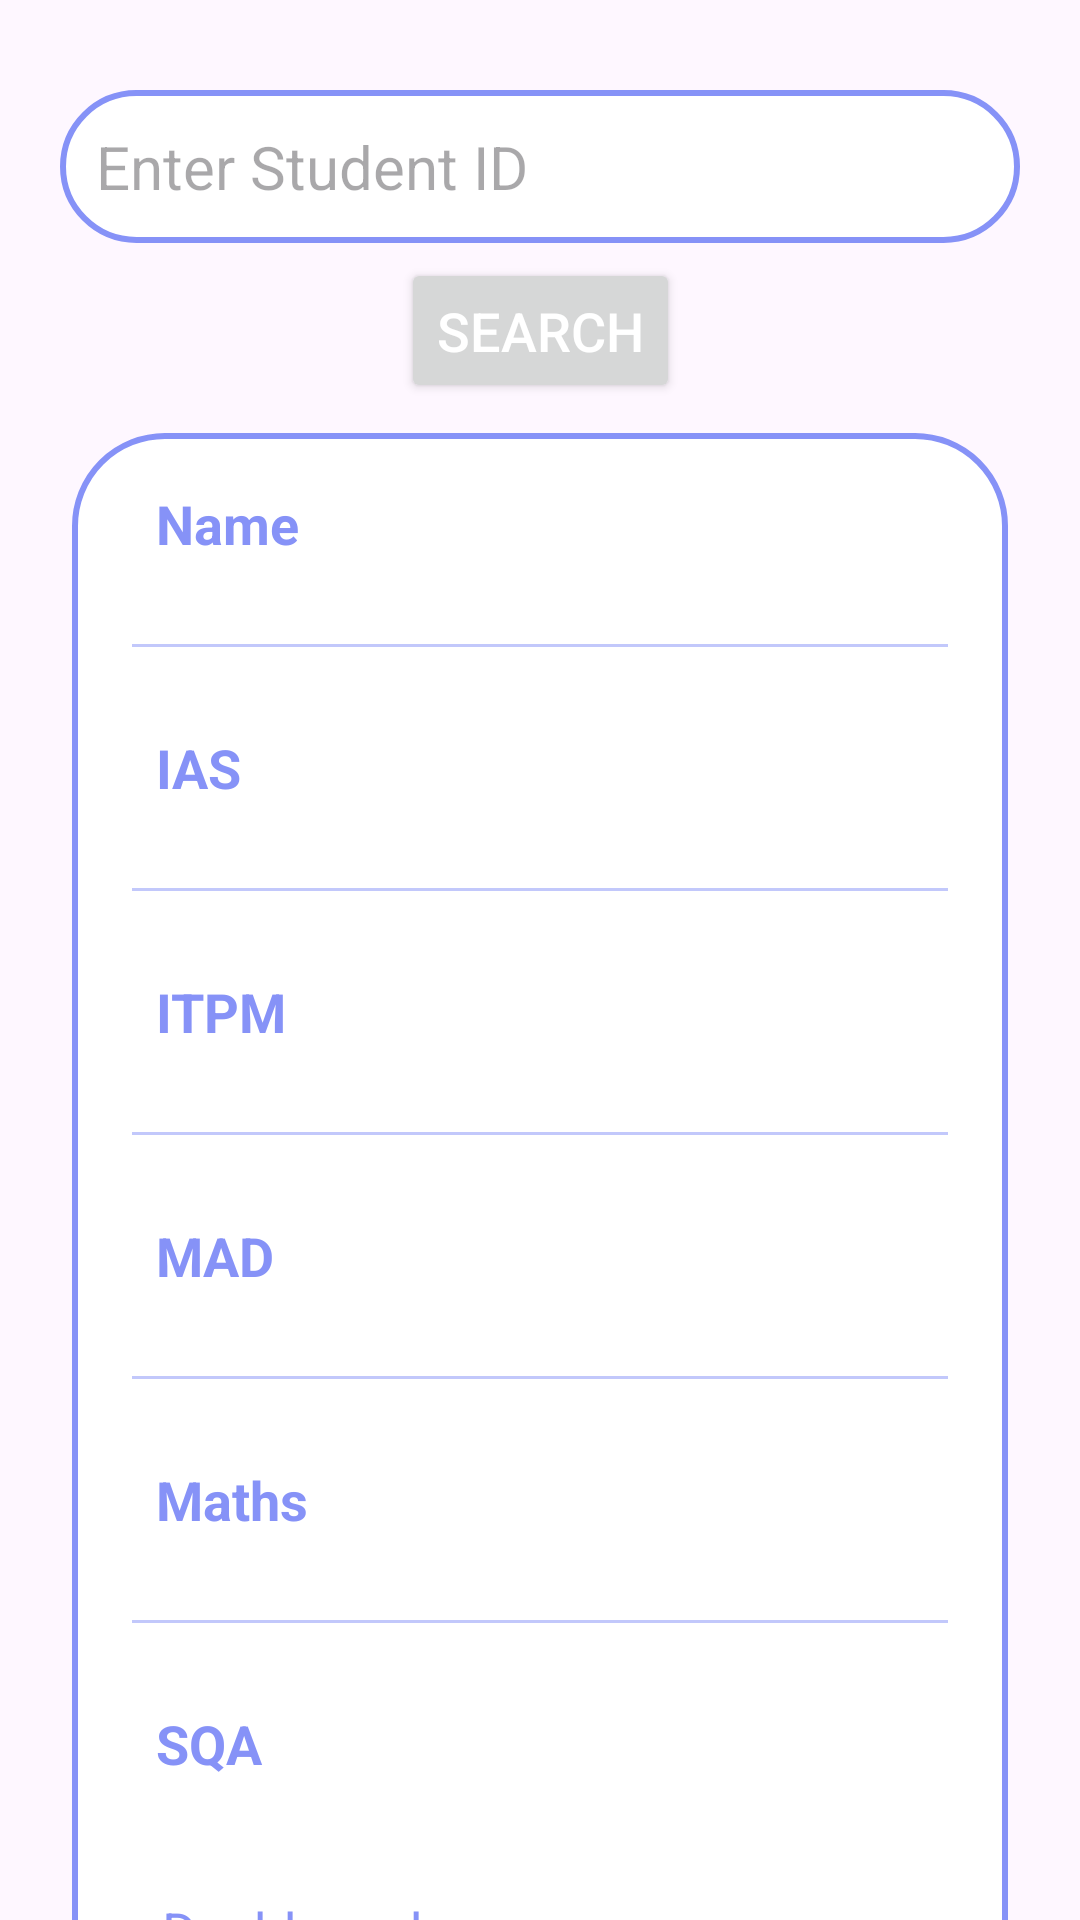

This screen was rendered from an Android layout file. Write that file and the resources it references.
<!-- AndroidManifest.xml: application theme Theme.LoginSignupAuth2 -->
<!-- res/layout/activity_main.xml -->
<?xml version="1.0" encoding="utf-8"?>
<androidx.constraintlayout.widget.ConstraintLayout xmlns:android="http://schemas.android.com/apk/res/android"
    xmlns:app="http://schemas.android.com/apk/res-auto"
    xmlns:tools="http://schemas.android.com/tools"
    android:layout_width="match_parent"
    android:layout_height="match_parent"
    tools:context=".MainActivity">

    <EditText
        android:layout_width="match_parent"
        android:layout_height="wrap_content"
        android:id="@+id/searchStudentId"
        android:layout_marginTop="30dp"
        android:layout_marginEnd="20dp"
        android:layout_marginStart="20dp"
        android:padding="12dp"
        android:background="@drawable/lavender_border"
        android:hint="Enter Student ID"
        android:textSize="20sp"
        android:textColor="@color/lavender"
        app:layout_constraintStart_toStartOf="parent"
        app:layout_constraintEnd_toEndOf="parent"
        app:layout_constraintTop_toTopOf="parent"/>

    <Button
        android:layout_width="wrap_content"
        android:layout_height="wrap_content"
        android:id="@+id/searchButton"
        android:text="Search"
        android:textColor="@color/white"
        android:textSize="18sp"
        android:padding="12dp"
        android:layout_marginTop="5dp"
        app:cornerRadius = "20dp"
        app:layout_constraintStart_toStartOf="@id/searchStudentId"
        app:layout_constraintEnd_toEndOf="@id/searchStudentId"
        app:layout_constraintTop_toBottomOf="@id/searchStudentId"/>


    <LinearLayout
        android:layout_width="match_parent"
        android:layout_height="wrap_content"
        android:orientation="vertical"
        android:padding="10dp"
        android:background="@drawable/lavender_border"
        android:layout_marginStart="24dp"
        android:layout_marginEnd="24dp"
        android:layout_marginTop="10dp"
        app:layout_constraintStart_toStartOf="parent"
        app:layout_constraintEnd_toEndOf="parent"
        app:layout_constraintTop_toBottomOf="@id/searchButton">

        <LinearLayout
            android:layout_width="match_parent"
            android:layout_height="wrap_content"
            android:orientation="vertical">

            <LinearLayout
                android:layout_width="match_parent"
                android:layout_height="wrap_content"
                android:padding="8dp"
                android:orientation="horizontal"
                android:layout_marginTop="0dp"
                android:layout_marginEnd="10dp"
                android:layout_marginStart="10dp"
                android:layout_marginBottom="10dp">


                <TextView
                    android:layout_width="0dp"
                    android:layout_height="wrap_content"
                    android:id="@+id/name"
                    android:layout_weight="1"
                    android:text="Name"
                    android:textStyle="bold"
                    android:textColor="@color/lavender"
                    android:textSize="18sp"/>

                <TextView
                    android:layout_width="0dp"
                    android:layout_height="wrap_content"
                    android:id="@+id/readName"
                    android:layout_weight="1"
                    android:text=""
                    android:textAlignment="viewEnd"
                    android:textColor="@color/lavender"
                    android:textSize="18sp"/>

            </LinearLayout>

            <androidx.appcompat.widget.AppCompatImageView
                android:layout_width="match_parent"
                android:layout_height="1dp"
                android:layout_margin="10dp"
                android:alpha="0.5"
                android:background="@color/lavender"/>

            <LinearLayout
                android:layout_width="match_parent"
                android:layout_height="wrap_content"
                android:padding="8dp"
                android:orientation="horizontal"
                android:layout_margin="10dp">


                <TextView
                    android:layout_width="0dp"
                    android:layout_height="wrap_content"
                    android:id="@+id/ias"
                    android:layout_weight="1"
                    android:text="IAS"
                    android:textStyle="bold"
                    android:textColor="@color/lavender"
                    android:textSize="18sp"/>

                <TextView
                    android:layout_width="0dp"
                    android:layout_height="wrap_content"
                    android:id="@+id/readIas"
                    android:layout_weight="1"
                    android:text=""
                    android:textAlignment="viewEnd"
                    android:textColor="@color/lavender"
                    android:textSize="18sp"/>

            </LinearLayout>

            <androidx.appcompat.widget.AppCompatImageView
                android:layout_width="match_parent"
                android:layout_height="1dp"
                android:layout_margin="10dp"
                android:alpha="0.5"
                android:background="@color/lavender"/>

            <LinearLayout
                android:layout_width="match_parent"
                android:layout_height="wrap_content"
                android:padding="8dp"
                android:orientation="horizontal"
                android:layout_margin="10dp">


                <TextView
                    android:layout_width="0dp"
                    android:layout_height="wrap_content"
                    android:id="@+id/itpm"
                    android:layout_weight="1"
                    android:text="ITPM"
                    android:textStyle="bold"
                    android:textColor="@color/lavender"
                    android:textSize="18sp"/>

                <TextView
                    android:layout_width="0dp"
                    android:layout_height="wrap_content"
                    android:id="@+id/readItpm"
                    android:layout_weight="1"
                    android:text=""
                    android:textAlignment="viewEnd"
                    android:textColor="@color/lavender"
                    android:textSize="18sp"/>

            </LinearLayout>

            <androidx.appcompat.widget.AppCompatImageView
                android:layout_width="match_parent"
                android:layout_height="1dp"
                android:layout_margin="10dp"
                android:alpha="0.5"
                android:background="@color/lavender"/>

            <LinearLayout
                android:layout_width="match_parent"
                android:layout_height="wrap_content"
                android:padding="8dp"
                android:orientation="horizontal"
                android:layout_margin="10dp">


                <TextView
                    android:layout_width="0dp"
                    android:layout_height="wrap_content"
                    android:id="@+id/mad"
                    android:layout_weight="1"
                    android:text="MAD"
                    android:textStyle="bold"
                    android:textColor="@color/lavender"
                    android:textSize="18sp"/>

                <TextView
                    android:layout_width="0dp"
                    android:layout_height="wrap_content"
                    android:id="@+id/readMad"
                    android:layout_weight="1"
                    android:text=""
                    android:textAlignment="viewEnd"
                    android:textColor="@color/lavender"
                    android:textSize="18sp"/>

            </LinearLayout>

            <androidx.appcompat.widget.AppCompatImageView
                android:layout_width="match_parent"
                android:layout_height="1dp"
                android:layout_margin="10dp"
                android:alpha="0.5"
                android:background="@color/lavender"/>

            <LinearLayout
                android:layout_width="match_parent"
                android:layout_height="wrap_content"
                android:padding="8dp"
                android:orientation="horizontal"
                android:layout_margin="10dp">


                <TextView
                    android:layout_width="0dp"
                    android:layout_height="wrap_content"
                    android:id="@+id/maths"
                    android:layout_weight="1"
                    android:text="Maths"
                    android:textStyle="bold"
                    android:textColor="@color/lavender"
                    android:textSize="18sp"/>

                <TextView
                    android:layout_width="0dp"
                    android:layout_height="wrap_content"
                    android:id="@+id/readMaths"
                    android:layout_weight="1"
                    android:text=""
                    android:textAlignment="viewEnd"
                    android:textColor="@color/lavender"
                    android:textSize="18sp"/>

            </LinearLayout>

            <androidx.appcompat.widget.AppCompatImageView
                android:layout_width="match_parent"
                android:layout_height="1dp"
                android:layout_margin="10dp"
                android:alpha="0.5"
                android:background="@color/lavender"/>

            <LinearLayout
                android:layout_width="match_parent"
                android:layout_height="wrap_content"
                android:padding="8dp"
                android:orientation="horizontal"
                android:layout_margin="10dp">


                <TextView
                    android:layout_width="0dp"
                    android:layout_height="wrap_content"
                    android:id="@+id/sqa"
                    android:layout_weight="1"
                    android:text="SQA"
                    android:textStyle="bold"
                    android:textColor="@color/lavender"
                    android:textSize="18sp"/>

                <TextView
                    android:layout_width="0dp"
                    android:layout_height="wrap_content"
                    android:id="@+id/readSqa"
                    android:layout_weight="1"
                    android:text=""
                    android:textAlignment="viewEnd"
                    android:textColor="@color/lavender"
                    android:textSize="18sp"/>

            </LinearLayout>

        </LinearLayout>

        <TextView
            android:layout_width="match_parent"
            android:layout_height="wrap_content"
            android:id="@+id/dasboardRedirectText"
            android:text="Dashboard"
            android:layout_gravity="center"
            android:padding="20dp"
            android:textSize="18sp"
            android:textColor="@color/lavender"/>

    </LinearLayout>




</androidx.constraintlayout.widget.ConstraintLayout>
<!-- resources referenced by this layout -->
<resources>
  <color name="lavender">#8692F7</color>
  <color name="white">#FFFFFFFF</color>
  <!-- drawable lavender_border (drawable) -->
  <?xml version="1.0" encoding="utf-8"?>
  <shape xmlns:android="http://schemas.android.com/apk/res/android"
      android:shape="rectangle">
      <corners
          android:radius="30dp"/>
  
      <stroke
          android:width="2dp"
          android:color="@color/lavender"/>
  
      <solid
          android:color="@color/white"/>
  
  </shape>
  <style name="Theme.LoginSignupAuth2" parent="Base.Theme.LoginSignupAuth2" />
  <style name="Base.Theme.LoginSignupAuth2" parent="Theme.Material3.DayNight.NoActionBar">
          
          <item name="colorPrimary">@color/lavender</item>
          <item name="colorPrimaryVariant">@color/lavender</item>
          <item name="colorOnPrimary">@color/white</item>
      </style>
</resources>
